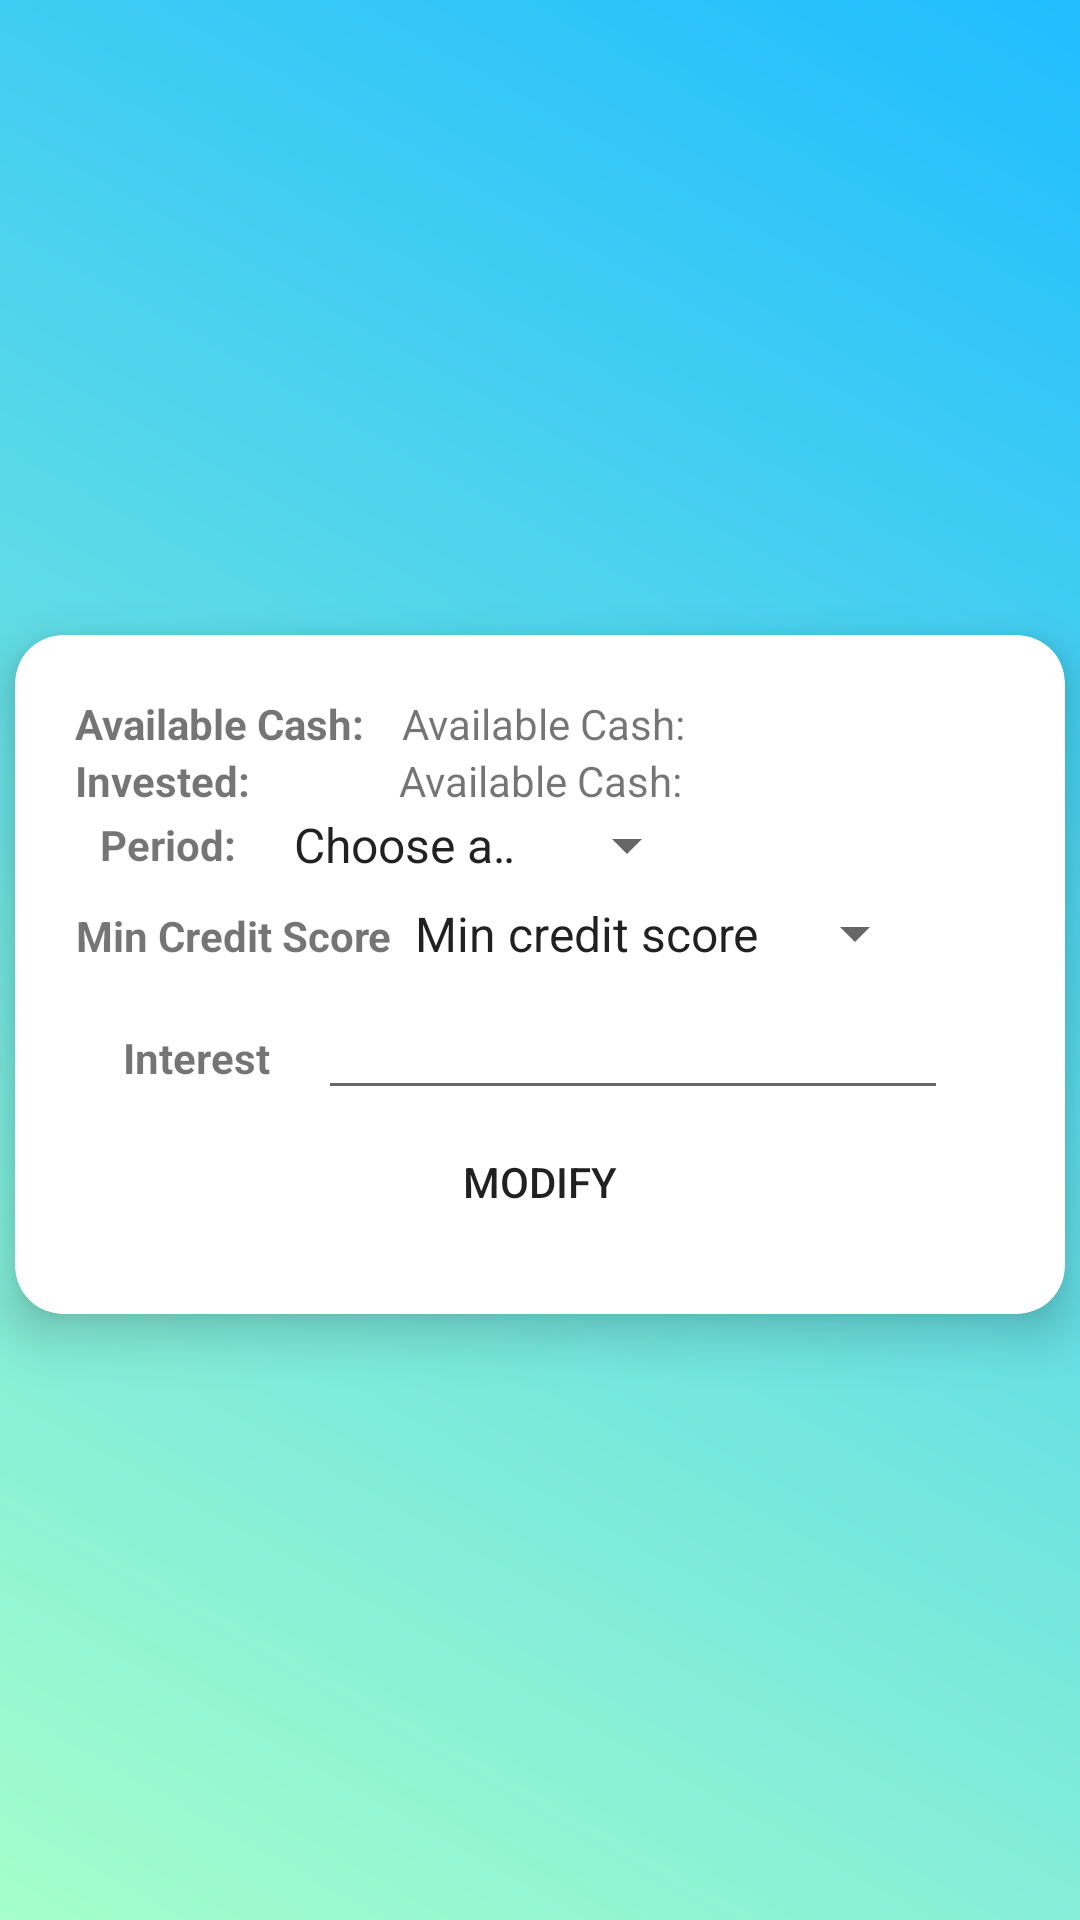

Reconstruct the res/layout file that produces this screen, plus the resources it refers to.
<!-- AndroidManifest.xml: application theme AppTheme -->
<!-- res/layout/activity_lender.xml -->
<?xml version="1.0" encoding="utf-8"?>

<android.support.v4.widget.NestedScrollView xmlns:android="http://schemas.android.com/apk/res/android"
    xmlns:app="http://schemas.android.com/apk/res-auto"
    xmlns:tools="http://schemas.android.com/tools"
    android:layout_width="match_parent"
    android:layout_height="match_parent"
    android:id="@+id/scrollFeed"
    app:layout_behavior="@string/appbar_scrolling_view_behavior"
    tools:context=".lender"
    android:background="@drawable/gradient"
    android:focusableInTouchMode="true">

    <android.support.v7.widget.CardView
        android:id="@+id/personalDetailsCard"
        style="@style/centreLocatorCardDesign"
        android:layout_marginTop="10dp"
        app:cardCornerRadius="16dp"
        app:cardElevation="10dp">

        <LinearLayout
            android:layout_width="match_parent"
            android:layout_height="wrap_content"
            android:layout_gravity="center"
            android:focusableInTouchMode="false"
            android:orientation="vertical"
            android:padding="20dp">
            <LinearLayout
                android:layout_width="match_parent"
                android:layout_height="match_parent"
                android:orientation="horizontal">

                <TextView
                    android:id="@+id/textView6"
                    android:layout_width="109dp"
                    android:layout_height="match_parent"

                    android:text="Available Cash: "
                    android:textStyle="bold" />

                <TextView
                    android:id="@+id/amount"
                    android:layout_width="match_parent"
                    android:layout_height="wrap_content"

                    android:text="Available Cash: " />

            </LinearLayout>

            <LinearLayout
                android:layout_width="match_parent"
                android:layout_height="match_parent"
                android:orientation="horizontal">

                <TextView
                    android:id="@+id/asd"
                    android:layout_width="108dp"
                    android:layout_height="wrap_content"
                    android:textStyle="bold"
                    android:text="Invested: " />

                <TextView
                    android:id="@+id/invested"
                    android:layout_width="match_parent"
                    android:layout_height="wrap_content"

                    android:text="Available Cash: " />
            </LinearLayout>


            <LinearLayout
                android:layout_width="match_parent"
                android:layout_height="match_parent"
                android:orientation="horizontal">

                <TextView
                    android:id="@+id/textView5"
                    android:layout_width="65dp"
                    android:layout_height="match_parent"
                    android:layout_weight="0"
                    android:gravity="center"
                    android:text="Period: "
                    android:textStyle="bold" />

                <Spinner
                    android:id="@+id/Period"
                    android:layout_width="143dp"
                    android:layout_height="wrap_content"

                    android:entries="@array/borrow_months" />
            </LinearLayout>

            <LinearLayout
                android:layout_width="match_parent"
                android:layout_height="match_parent"
                android:orientation="horizontal">

                <TextView
                    android:id="@+id/textView7"
                    android:layout_width="wrap_content"
                    android:layout_height="32dp"

                    android:gravity="center"
                    android:text="Min Credit Score"
                    android:textStyle="bold" />

                <Spinner
                    android:id="@+id/risk_factor"
                    android:layout_width="wrap_content"
                    android:layout_height="35dp"

                    android:entries="@array/Risk_factor" />
            </LinearLayout>

            <LinearLayout
                android:layout_width="match_parent"
                android:layout_height="match_parent"
                android:orientation="horizontal">

                <TextView
                    android:id="@+id/textView8"
                    android:layout_width="81dp"
                    android:layout_height="35dp"
                    android:gravity="center"
                    android:text="Interest"
                    android:textStyle="bold" />

                <EditText
                    android:id="@+id/dobanda"
                    android:layout_width="wrap_content"
                    android:layout_height="wrap_content"

                    android:ems="10"
                    android:inputType="number"
                    />
            </LinearLayout>

            <Button
                android:id="@+id/change"
                android:layout_width="wrap_content"
                android:layout_height="wrap_content"

                android:layout_gravity="center"
                android:background="@drawable/buttonstyle"
                android:onClick="modify"
                android:text="Modify" />


        </LinearLayout>

    </android.support.v7.widget.CardView>
</android.support.v4.widget.NestedScrollView>
<!-- resources referenced by this layout -->
<resources>
  <string-array name="Risk_factor">
          <item>Min credit score</item>
          <item>1</item>
          <item>2</item>
          <item>3</item>
          <item>4</item>
          <item>5</item>
      </string-array>
  <string-array name="borrow_months">
          <item>Choose a month</item>
          <item>1</item>
          <item>3</item>
          <item>6</item>
          <item>12</item>
      </string-array>
  <!-- drawable gradient (drawable) -->
  <?xml version="1.0" encoding="utf-8"?>
  
  <shape xmlns:android="http://schemas.android.com/apk/res/android"
      android:shape="rectangle">
      <gradient
          android:endColor="#20BDFF"
          android:startColor="#A5FECB"
          android:angle="45"/>
  </shape>
  <style name="centreLocatorCardDesign">
          <item name="android:layout_width">match_parent</item>
          <item name="android:layout_height">match_parent</item>
          <item name="android:layout_centerInParent">true</item>
          <item name="android:layout_marginBottom">5dp</item>
          <item name="android:layout_marginTop">5dp</item>
          <item name="android:layout_marginLeft">5dp</item>
          <item name="android:layout_marginRight">5dp</item>
          <item name="android:layout_gravity">center</item>
      </style>
  <style name="AppTheme" parent="Theme.AppCompat.Light.DarkActionBar">
          
          <item name="colorPrimary">@color/colorPrimary</item>
          <item name="colorPrimaryDark">@color/colorPrimaryDark</item>
          <item name="colorAccent">@color/colorAccent</item>
      </style>
  <color name="colorPrimary">#008577</color>
  <color name="colorPrimaryDark">#00574B</color>
  <color name="colorAccent">#D81B60</color>
</resources>
